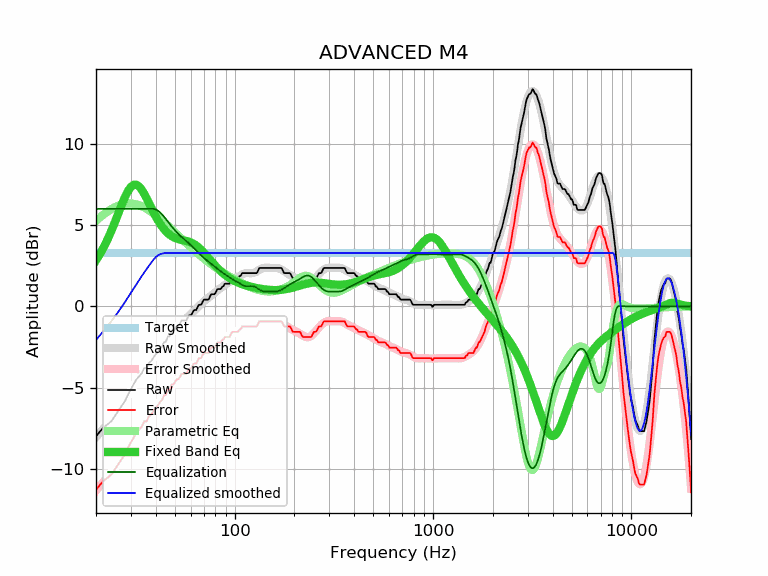

Values plotted in this chart, from the file beside it:
frequency, raw, error, smoothed, error_smoothed, equalization, parametric_eq, equalized_raw, equalized_smoothed, target
20, -8.02, -11.30, -8.06, -11.35, 6.00, 2.83, -2.02, -2.06, 3.28
21, -7.69, -10.97, -7.77, -11.05, 6.00, 3.24, -1.69, -1.77, 3.28
22, -7.43, -10.71, -7.47, -10.76, 6.00, 3.69, -1.43, -1.47, 3.28
23, -7.25, -10.53, -7.18, -10.46, 6.00, 4.18, -1.25, -1.18, 3.28
24, -7.05, -10.33, -6.89, -10.17, 6.00, 4.70, -1.05, -0.89, 3.28
25, -6.72, -10.00, -6.60, -9.88, 6.00, 5.24, -0.72, -0.60, 3.28
26, -6.40, -9.68, -6.31, -9.60, 6.00, 5.77, -0.40, -0.31, 3.28
27, -6.11, -9.39, -6.02, -9.31, 6.00, 6.28, -0.11, -0.02, 3.28
28, -5.84, -9.12, -5.73, -9.02, 6.00, 6.73, 0.16, 0.27, 3.28
29, -5.44, -8.72, -5.45, -8.73, 6.00, 7.10, 0.56, 0.55, 3.28
30, -5.10, -8.38, -5.17, -8.45, 6.00, 7.36, 0.90, 0.83, 3.28
31, -4.78, -8.06, -4.89, -8.18, 6.00, 7.49, 1.22, 1.11, 3.28
32, -4.50, -7.78, -4.63, -7.92, 6.00, 7.49, 1.50, 1.37, 3.28
33, -4.31, -7.59, -4.38, -7.66, 6.00, 7.38, 1.69, 1.62, 3.28
34, -4.13, -7.41, -4.14, -7.43, 6.00, 7.18, 1.87, 1.86, 3.28
35, -3.80, -7.08, -3.91, -7.20, 6.00, 6.93, 2.20, 2.09, 3.28
36, -3.80, -7.08, -3.70, -6.99, 6.00, 6.64, 2.20, 2.30, 3.28
37, -3.48, -6.76, -3.50, -6.78, 6.00, 6.35, 2.52, 2.50, 3.28
38, -3.37, -6.65, -3.30, -6.59, 6.00, 6.06, 2.63, 2.70, 3.28
39, -3.15, -6.43, -3.12, -6.40, 6.00, 5.79, 2.85, 2.88, 3.28
40, -2.95, -6.23, -2.94, -6.22, 5.97, 5.53, 3.02, 3.03, 3.28
41, -2.83, -6.11, -2.76, -6.05, 5.90, 5.30, 3.07, 3.13, 3.28
42, -2.61, -5.89, -2.59, -5.88, 5.79, 5.10, 3.18, 3.20, 3.28
43, -2.50, -5.78, -2.42, -5.71, 5.67, 4.92, 3.17, 3.24, 3.28
44, -2.21, -5.49, -2.26, -5.54, 5.53, 4.76, 3.32, 3.27, 3.28
45, -2.18, -5.46, -2.10, -5.38, 5.38, 4.62, 3.21, 3.28, 3.28
46, -1.86, -5.14, -1.94, -5.23, 5.23, 4.51, 3.37, 3.28, 3.28
47, -1.86, -5.14, -1.79, -5.08, 5.08, 4.41, 3.22, 3.28, 3.28
48, -1.54, -4.82, -1.65, -4.94, 4.94, 4.33, 3.40, 3.28, 3.28
49, -1.53, -4.81, -1.52, -4.80, 4.80, 4.27, 3.28, 3.28, 3.28
50, -1.40, -4.68, -1.40, -4.68, 4.68, 4.21, 3.29, 3.28, 3.28
51, -1.21, -4.49, -1.28, -4.57, 4.57, 4.17, 3.36, 3.28, 3.28
52, -1.21, -4.49, -1.18, -4.46, 4.46, 4.14, 3.26, 3.28, 3.28
53, -1.07, -4.35, -1.08, -4.37, 4.37, 4.11, 3.30, 3.28, 3.28
54, -0.88, -4.16, -0.99, -4.28, 4.28, 4.09, 3.40, 3.28, 3.28
55, -0.88, -4.16, -0.90, -4.19, 4.19, 4.07, 3.31, 3.28, 3.28
56, -0.88, -4.16, -0.82, -4.11, 4.11, 4.05, 3.23, 3.28, 3.28
57, -0.88, -4.16, -0.74, -4.03, 4.03, 4.03, 3.15, 3.28, 3.28
58, -0.70, -3.98, -0.66, -3.94, 3.94, 4.00, 3.25, 3.28, 3.28
59, -0.56, -3.84, -0.58, -3.86, 3.86, 3.97, 3.31, 3.28, 3.28
60, -0.56, -3.84, -0.49, -3.78, 3.78, 3.94, 3.22, 3.28, 3.28
61, -0.45, -3.73, -0.41, -3.69, 3.69, 3.90, 3.25, 3.28, 3.28
62, -0.27, -3.55, -0.32, -3.61, 3.61, 3.86, 3.34, 3.28, 3.28
63, -0.23, -3.51, -0.24, -3.52, 3.52, 3.80, 3.30, 3.28, 3.28
64, -0.23, -3.51, -0.15, -3.44, 3.44, 3.74, 3.21, 3.28, 3.28
65, -0.06, -3.34, -0.07, -3.35, 3.35, 3.68, 3.30, 3.28, 3.28
66, 0.09, -3.19, 0.02, -3.27, 3.27, 3.61, 3.36, 3.28, 3.28
67, 0.09, -3.19, 0.09, -3.19, 3.19, 3.54, 3.28, 3.28, 3.28
68, 0.12, -3.16, 0.17, -3.12, 3.12, 3.46, 3.24, 3.28, 3.28
69, 0.29, -2.99, 0.24, -3.04, 3.04, 3.38, 3.34, 3.28, 3.28
70, 0.41, -2.87, 0.31, -2.98, 2.98, 3.30, 3.39, 3.28, 3.28
71, 0.41, -2.87, 0.37, -2.91, 2.91, 3.21, 3.33, 3.28, 3.28
72, 0.41, -2.87, 0.43, -2.85, 2.85, 3.13, 3.27, 3.28, 3.28
73, 0.41, -2.87, 0.49, -2.80, 2.80, 3.04, 3.21, 3.28, 3.28
74, 0.43, -2.85, 0.54, -2.74, 2.74, 2.96, 3.17, 3.28, 3.28
75, 0.58, -2.70, 0.60, -2.69, 2.69, 2.88, 3.27, 3.28, 3.28
76, 0.73, -2.55, 0.65, -2.63, 2.63, 2.79, 3.36, 3.28, 3.28
77, 0.74, -2.54, 0.71, -2.58, 2.58, 2.72, 3.32, 3.28, 3.28
78, 0.74, -2.54, 0.76, -2.52, 2.52, 2.64, 3.27, 3.28, 3.28
79, 0.74, -2.54, 0.82, -2.47, 2.47, 2.56, 3.21, 3.28, 3.28
... 553 more rows
